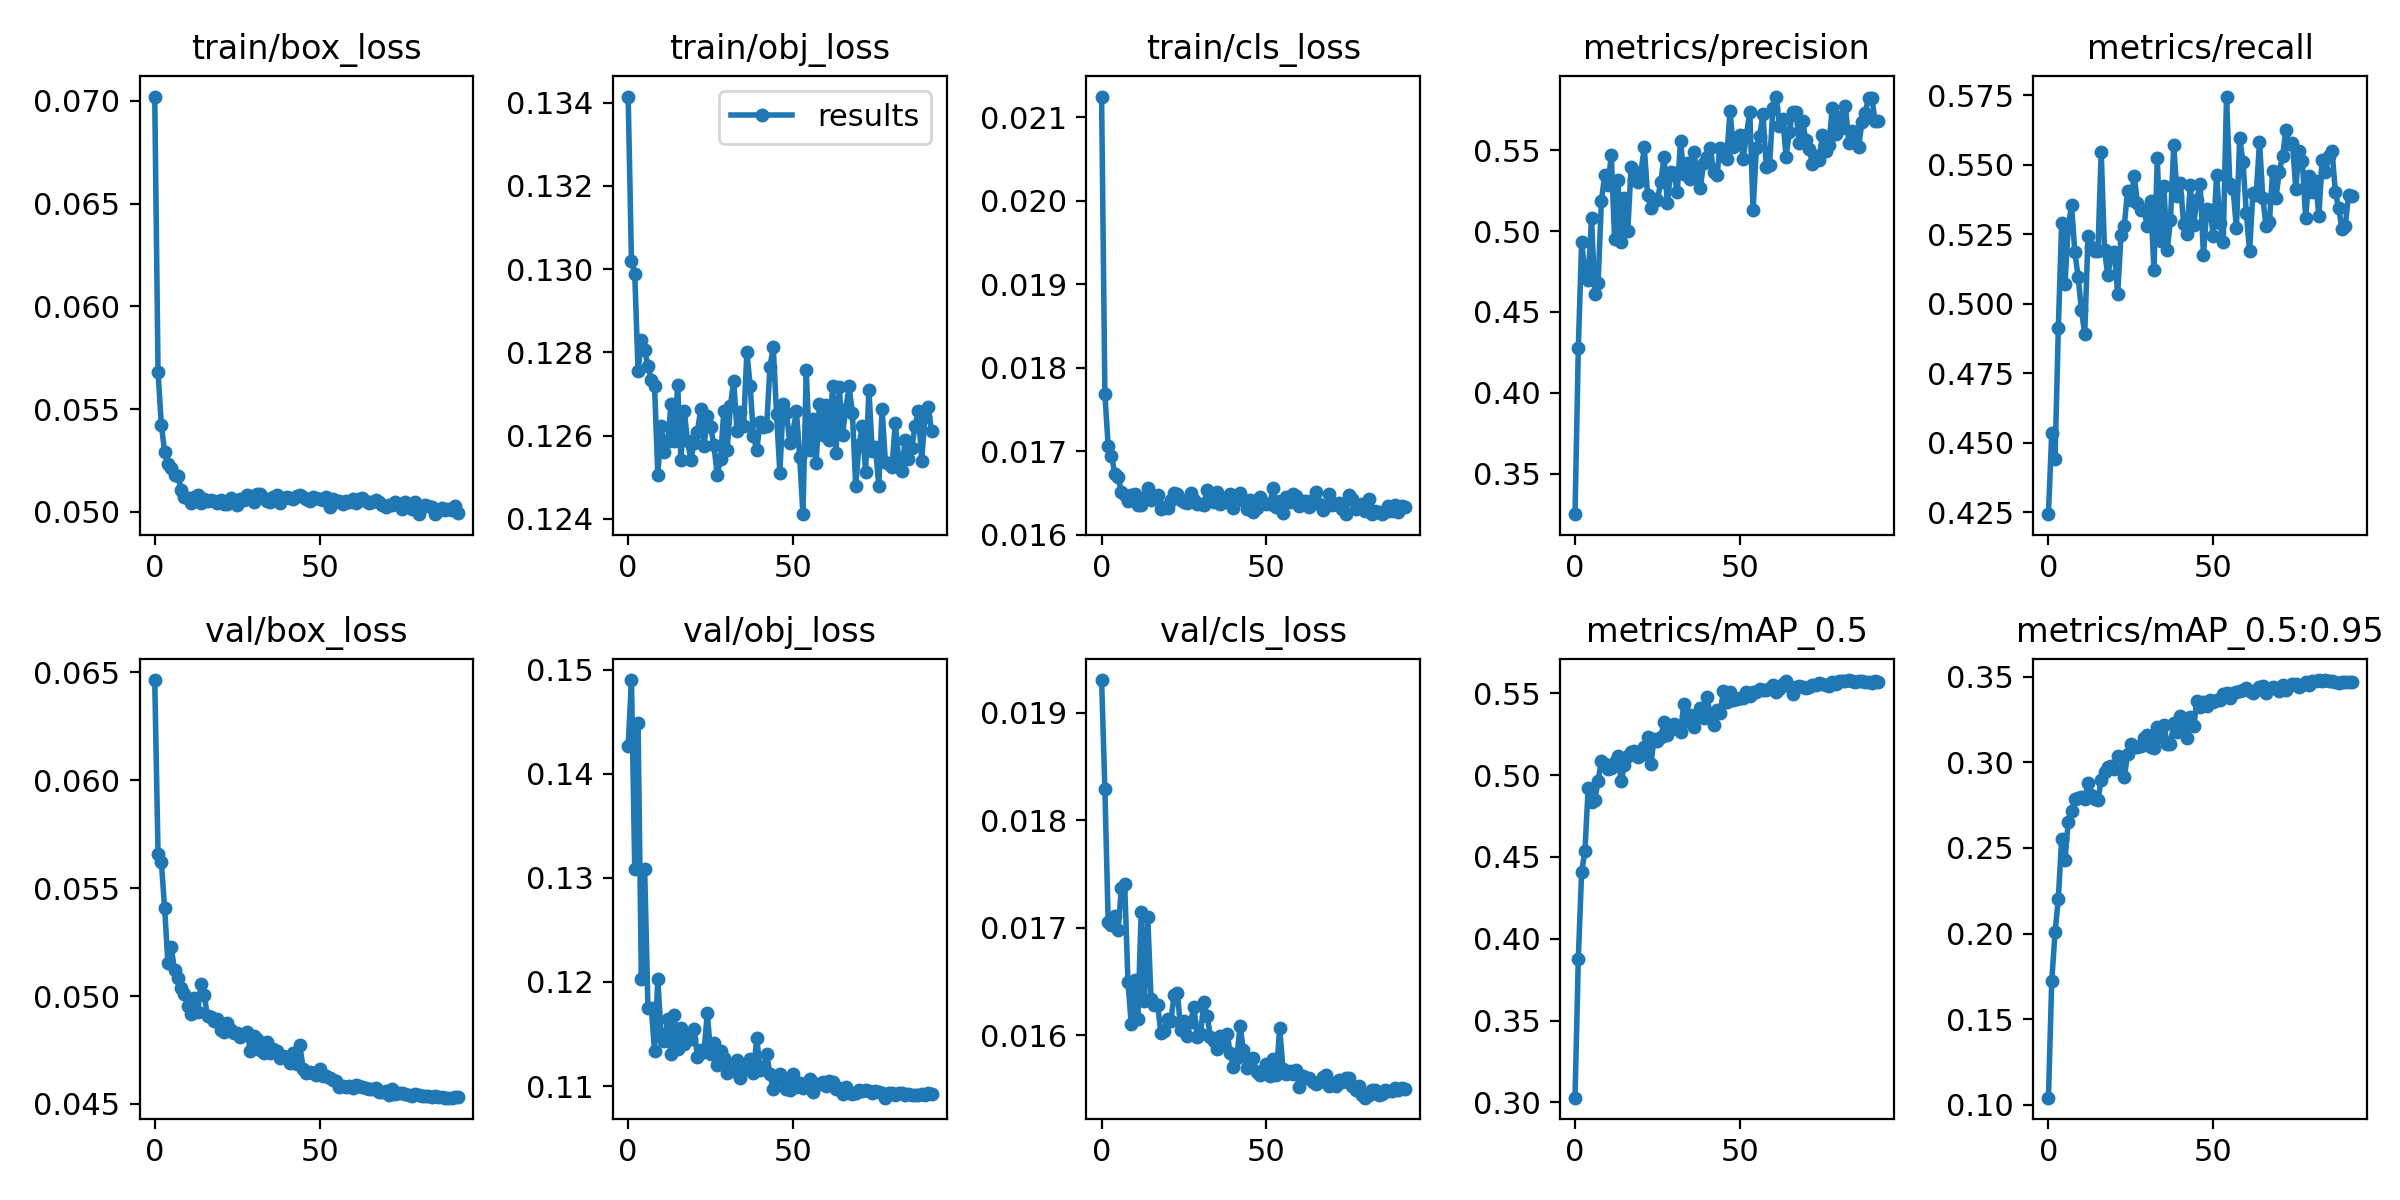

The table this chart was drawn from, first rows:
epoch, train/box_loss, train/obj_loss, train/cls_loss, metrics/precision, metrics/recall, metrics/mAP_0.5, metrics/mAP_0.5:0.95, val/box_loss, val/obj_loss, val/cls_loss, x/lr0, x/lr1, x/lr2
0, 0.07021, 0.1341, 0.02125, 0.3249, 0.4243, 0.3028, 0.1043, 0.06465, 0.1427, 0.0193, 0.00139, 0.00139, 0.08749
1, 0.05678, 0.1302, 0.01769, 0.4276, 0.4536, 0.3878, 0.1724, 0.05658, 0.149, 0.01829, 0.00279, 0.00279, 0.07489
2, 0.05425, 0.1299, 0.01706, 0.4932, 0.4442, 0.4408, 0.2007, 0.05623, 0.1308, 0.01705, 0.00419, 0.00419, 0.06229
3, 0.05292, 0.1275, 0.01695, 0.4746, 0.4913, 0.4534, 0.2205, 0.05406, 0.1449, 0.01702, 0.005589, 0.005589, 0.04969
4, 0.05232, 0.1283, 0.01673, 0.4699, 0.529, 0.4923, 0.2555, 0.05153, 0.1203, 0.01711, 0.006987, 0.006987, 0.03709
5, 0.05215, 0.128, 0.01669, 0.5079, 0.507, 0.4836, 0.2429, 0.05226, 0.1308, 0.01698, 0.008385, 0.008385, 0.02448
6, 0.05181, 0.1277, 0.01651, 0.4613, 0.5273, 0.4849, 0.2651, 0.05119, 0.1175, 0.01737, 0.009782, 0.009782, 0.01188
7, 0.05176, 0.1273, 0.01647, 0.468, 0.5355, 0.4965, 0.2718, 0.05082, 0.1175, 0.01741, 0.009989, 0.009989, 0.009989
8, 0.05108, 0.1272, 0.01641, 0.5186, 0.5186, 0.5089, 0.2785, 0.05037, 0.1134, 0.01649, 0.009989, 0.009989, 0.009989
9, 0.05072, 0.125, 0.01648, 0.5347, 0.5097, 0.5067, 0.2792, 0.05011, 0.1203, 0.0161, 0.009986, 0.009986, 0.009986
10, 0.05067, 0.1262, 0.01648, 0.5286, 0.4979, 0.5035, 0.2795, 0.04954, 0.1148, 0.01651, 0.009982, 0.009982, 0.009982
11, 0.05042, 0.1256, 0.01636, 0.5468, 0.4891, 0.5042, 0.2783, 0.04919, 0.1143, 0.01615, 0.009978, 0.009978, 0.009978
12, 0.05075, 0.1259, 0.01635, 0.4949, 0.5242, 0.508, 0.2879, 0.04989, 0.1164, 0.01714, 0.009973, 0.009973, 0.009973
13, 0.05081, 0.1268, 0.01645, 0.5317, 0.5205, 0.5119, 0.2807, 0.04924, 0.113, 0.01632, 0.009968, 0.009968, 0.009968
14, 0.05042, 0.1259, 0.01657, 0.4935, 0.5189, 0.4963, 0.2784, 0.05053, 0.1168, 0.01709, 0.009963, 0.009963, 0.009963
15, 0.05063, 0.1272, 0.01641, 0.5202, 0.519, 0.5062, 0.2779, 0.05003, 0.1136, 0.01634, 0.009957, 0.009957, 0.009957
16, 0.05051, 0.1254, 0.01646, 0.5001, 0.5545, 0.5115, 0.2898, 0.04906, 0.1156, 0.01628, 0.009951, 0.009951, 0.009951
17, 0.05056, 0.1266, 0.01647, 0.5396, 0.5192, 0.5141, 0.2944, 0.04904, 0.114, 0.01628, 0.009944, 0.009944, 0.009944
18, 0.05053, 0.1259, 0.01631, 0.5317, 0.5102, 0.515, 0.297, 0.04883, 0.1148, 0.01602, 0.009937, 0.009937, 0.009937
19, 0.05042, 0.1254, 0.01633, 0.5302, 0.5174, 0.5112, 0.2978, 0.04895, 0.1145, 0.01604, 0.009929, 0.009929, 0.009929
20, 0.05057, 0.1258, 0.01632, 0.5366, 0.5184, 0.5121, 0.2964, 0.04842, 0.1154, 0.01615, 0.009921, 0.009921, 0.009921
21, 0.05039, 0.1261, 0.01641, 0.5518, 0.5035, 0.5174, 0.3039, 0.04832, 0.1128, 0.01613, 0.009913, 0.009913, 0.009913
22, 0.0504, 0.1266, 0.0165, 0.5221, 0.5245, 0.5232, 0.303, 0.04874, 0.1135, 0.01637, 0.009904, 0.009904, 0.009904
23, 0.05067, 0.1257, 0.01649, 0.5143, 0.5281, 0.5069, 0.2911, 0.04843, 0.1133, 0.01639, 0.009894, 0.009894, 0.009894
24, 0.05048, 0.1265, 0.01642, 0.5199, 0.5406, 0.5221, 0.3047, 0.04829, 0.117, 0.01604, 0.009884, 0.009884, 0.009884
25, 0.05033, 0.1262, 0.01639, 0.5193, 0.5372, 0.5208, 0.3105, 0.04828, 0.1131, 0.01613, 0.009874, 0.009874, 0.009874
26, 0.05065, 0.1258, 0.01638, 0.5302, 0.546, 0.523, 0.3089, 0.04811, 0.1141, 0.01599, 0.009864, 0.009864, 0.009864
27, 0.05058, 0.125, 0.0165, 0.5457, 0.5361, 0.5325, 0.3087, 0.04824, 0.112, 0.01612, 0.009853, 0.009853, 0.009853
28, 0.05082, 0.1254, 0.01642, 0.5171, 0.5336, 0.5245, 0.3094, 0.04834, 0.1133, 0.01626, 0.009841, 0.009841, 0.009841
29, 0.05079, 0.1266, 0.01637, 0.5366, 0.5335, 0.5302, 0.3144, 0.04747, 0.1127, 0.01598, 0.009829, 0.009829, 0.009829
30, 0.0505, 0.1257, 0.01637, 0.536, 0.5278, 0.5315, 0.3161, 0.04814, 0.1112, 0.01601, 0.009817, 0.009817, 0.009817
31, 0.05086, 0.1267, 0.01636, 0.5239, 0.5371, 0.5284, 0.309, 0.04801, 0.1119, 0.01631, 0.009804, 0.009804, 0.009804
32, 0.05087, 0.1273, 0.01653, 0.5557, 0.512, 0.5265, 0.3085, 0.0475, 0.1114, 0.01618, 0.009791, 0.009791, 0.009791
33, 0.05066, 0.1261, 0.01647, 0.5353, 0.5523, 0.5433, 0.3205, 0.04736, 0.1125, 0.01599, 0.009777, 0.009777, 0.009777
34, 0.05051, 0.1266, 0.01639, 0.5421, 0.5227, 0.5331, 0.3149, 0.04786, 0.1108, 0.01594, 0.009763, 0.009763, 0.009763
35, 0.05048, 0.1262, 0.01651, 0.5323, 0.5422, 0.5365, 0.3217, 0.04738, 0.1116, 0.01587, 0.009749, 0.009749, 0.009749
36, 0.05074, 0.128, 0.01637, 0.5487, 0.5192, 0.5296, 0.3107, 0.04756, 0.1122, 0.01599, 0.009734, 0.009734, 0.009734
37, 0.0508, 0.1272, 0.0164, 0.5364, 0.5299, 0.5359, 0.3105, 0.04743, 0.1125, 0.01593, 0.009719, 0.009719, 0.009719
38, 0.05043, 0.126, 0.01641, 0.5267, 0.557, 0.5412, 0.3228, 0.04712, 0.1113, 0.01601, 0.009704, 0.009704, 0.009704
39, 0.05067, 0.1257, 0.01649, 0.542, 0.5388, 0.5346, 0.3177, 0.04721, 0.1147, 0.01583, 0.009687, 0.009687, 0.009687
40, 0.05074, 0.1263, 0.01632, 0.5457, 0.5434, 0.5478, 0.3271, 0.04718, 0.1115, 0.01571, 0.009671, 0.009671, 0.009671
41, 0.05066, 0.1262, 0.01642, 0.5511, 0.5286, 0.5367, 0.3217, 0.04692, 0.1118, 0.01579, 0.009654, 0.009654, 0.009654
42, 0.05063, 0.1262, 0.01651, 0.5367, 0.525, 0.5308, 0.314, 0.04737, 0.1131, 0.01609, 0.009637, 0.009637, 0.009637
43, 0.05076, 0.1276, 0.01641, 0.5345, 0.5425, 0.5397, 0.3263, 0.04686, 0.1111, 0.01586, 0.009619, 0.009619, 0.009619
44, 0.0508, 0.1281, 0.01631, 0.5514, 0.5282, 0.5382, 0.321, 0.04772, 0.1097, 0.0157, 0.009601, 0.009601, 0.009601
45, 0.05072, 0.1265, 0.01642, 0.5478, 0.5374, 0.5511, 0.3356, 0.04663, 0.1108, 0.01578, 0.009583, 0.009583, 0.009583
46, 0.05061, 0.1251, 0.01627, 0.5448, 0.543, 0.5444, 0.3324, 0.04644, 0.1112, 0.01579, 0.009564, 0.009564, 0.009564
47, 0.05051, 0.1268, 0.01632, 0.5743, 0.5176, 0.5509, 0.3354, 0.04648, 0.1106, 0.01566, 0.009545, 0.009545, 0.009545
48, 0.05074, 0.1265, 0.01646, 0.5522, 0.5339, 0.5456, 0.3329, 0.04643, 0.1097, 0.01563, 0.009525, 0.009525, 0.009525
49, 0.05066, 0.1258, 0.01638, 0.5543, 0.5337, 0.5467, 0.3362, 0.04633, 0.1096, 0.01568, 0.009505, 0.009505, 0.009505
50, 0.05062, 0.1261, 0.01637, 0.5594, 0.5244, 0.547, 0.3349, 0.0466, 0.1111, 0.01573, 0.009485, 0.009485, 0.009485
51, 0.05057, 0.1266, 0.01637, 0.5448, 0.5463, 0.5469, 0.3366, 0.04628, 0.11, 0.01562, 0.009464, 0.009464, 0.009464
52, 0.0507, 0.1255, 0.01657, 0.5597, 0.5289, 0.5509, 0.3366, 0.0463, 0.1103, 0.01578, 0.009443, 0.009443, 0.009443
53, 0.05025, 0.1241, 0.01633, 0.5739, 0.5222, 0.5484, 0.3399, 0.04619, 0.1098, 0.01563, 0.009421, 0.009421, 0.009421
54, 0.0506, 0.1276, 0.01641, 0.5129, 0.5745, 0.551, 0.3403, 0.04609, 0.1101, 0.01607, 0.0094, 0.0094, 0.0094
55, 0.05047, 0.1257, 0.01627, 0.5516, 0.543, 0.5507, 0.3375, 0.04605, 0.1107, 0.01569, 0.009377, 0.009377, 0.009377
56, 0.05052, 0.1264, 0.01645, 0.5586, 0.5414, 0.5525, 0.3406, 0.04579, 0.1094, 0.01564, 0.009355, 0.009355, 0.009355
57, 0.05039, 0.1253, 0.01639, 0.5725, 0.5271, 0.5522, 0.3407, 0.04583, 0.1102, 0.01567, 0.009332, 0.009332, 0.009332
58, 0.05054, 0.1268, 0.01649, 0.5394, 0.5596, 0.5522, 0.3416, 0.04578, 0.1102, 0.01564, 0.009308, 0.009308, 0.009308
59, 0.05051, 0.126, 0.01647, 0.5409, 0.5509, 0.5534, 0.3423, 0.04582, 0.1104, 0.01568, 0.009285, 0.009285, 0.009285
... 33 more rows
